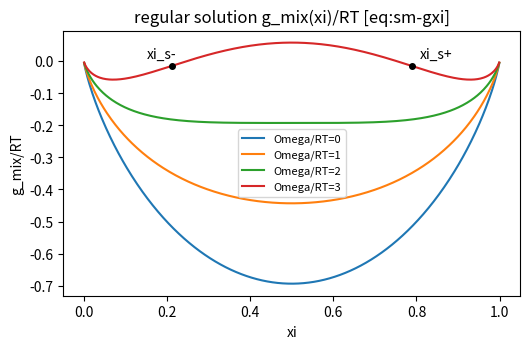

The matplotlib source for this figure:
# V1013_P21_fig_F1_sm_gxi.py — Part 0 fig:sm-gxi source data
# Evaluates the ACTUAL regular-solution mixing free energy [eq:sm-gxi]:
#   g_mix(xi)/RT = xi ln xi + (1-xi) ln(1-xi) + a * xi(1-xi),  a = Omega/RT
# Family a in {0,1,2,3}; spinodal marks for a=3: xi_s = (1 +- sqrt(1-2/a))/2.
# Outputs: TikZ coordinate blocks (stdout) + verification PNG.
import numpy as np
import matplotlib
matplotlib.use("Agg")
import matplotlib.pyplot as plt

def gmix(xi, a):
    return xi*np.log(xi) + (1-xi)*np.log(1-xi) + a*xi*(1-xi)

def gpp(xi, a):  # second derivative / RT
    return 1.0/(xi*(1-xi)) - 2.0*a

def tikz(xs, ys, ndig=4):
    pts = " ".join(f"({x:.{ndig}g},{y:.{ndig}g})" for x, y in zip(xs, ys))
    return "coordinates {" + pts + "}"

# dense at edges (log divergence of slope, value -> 0)
xi = np.unique(np.concatenate([
    np.linspace(0.005, 0.06, 6), np.linspace(0.08, 0.92, 22),
    np.linspace(0.94, 0.995, 6)]))
print("=== g_mix(xi)/RT, a=Omega/RT ===")
for a in (0.0, 1.0, 2.0, 3.0):
    print(f"% a=Omega/RT={a}")
    print(tikz(xi, gmix(xi, a)))

# spinodal points for a=3
a = 3.0
u = np.sqrt(1 - 2/a)
xs_m, xs_p = 0.5*(1-u), 0.5*(1+u)
print(f"% spinodal a=3: xi_s-={xs_m:.4f}, xi_s+={xs_p:.4f}, "
      f"g={gmix(xs_m,a):.4f},{gmix(xs_p,a):.4f}")

# checks
assert abs(xs_m-0.2113) < 5e-4 and abs(xs_p-0.7887) < 5e-4   # matches fig:doublewell
assert abs(gpp(xs_m, a)) < 1e-9 and abs(gpp(xs_p, a)) < 1e-9 # g''=0 at spinodal
assert gpp(0.5, 2.0) < 1e-12 and gpp(0.5, 2.0) > -1e-12      # threshold: g''(1/2)=0 at a=2
assert gpp(0.5, 1.9999) > 0 and gpp(0.5, 2.0001) < 0         # convexity flips at a=2
assert abs(gmix(0.3, a) - gmix(0.7, a)) < 1e-12              # xi <-> 1-xi symmetry
# curve values at xi=1/2: -ln2 + a/4
for a_ in (0, 1, 2, 3):
    assert abs(gmix(0.5, a_) - (-np.log(2) + a_/4)) < 1e-12

fig, ax = plt.subplots(figsize=(5.4, 3.6))
xif = np.linspace(0.001, 0.999, 400)
for a_ in (0.0, 1.0, 2.0, 3.0):
    ax.plot(xif, gmix(xif, a_), label=f"Omega/RT={a_:g}")
ax.plot([xs_m, xs_p], [gmix(xs_m, 3), gmix(xs_p, 3)], "ko", ms=4)
ax.annotate("xi_s-", (xs_m, gmix(xs_m, 3)), textcoords="offset points", xytext=(-18, 6))
ax.annotate("xi_s+", (xs_p, gmix(xs_p, 3)), textcoords="offset points", xytext=(6, 6))
ax.set_xlabel("xi"); ax.set_ylabel("g_mix/RT")
ax.legend(fontsize=8); ax.set_title("regular solution g_mix(xi)/RT [eq:sm-gxi]")
fig.tight_layout()
fig.savefig(r"D:\Projects\Project_Anode_Fit\Claude\results\process\V1013_P21_fig_F1_sm_gxi.png", dpi=150)
print("PNG saved. All asserts passed.")
